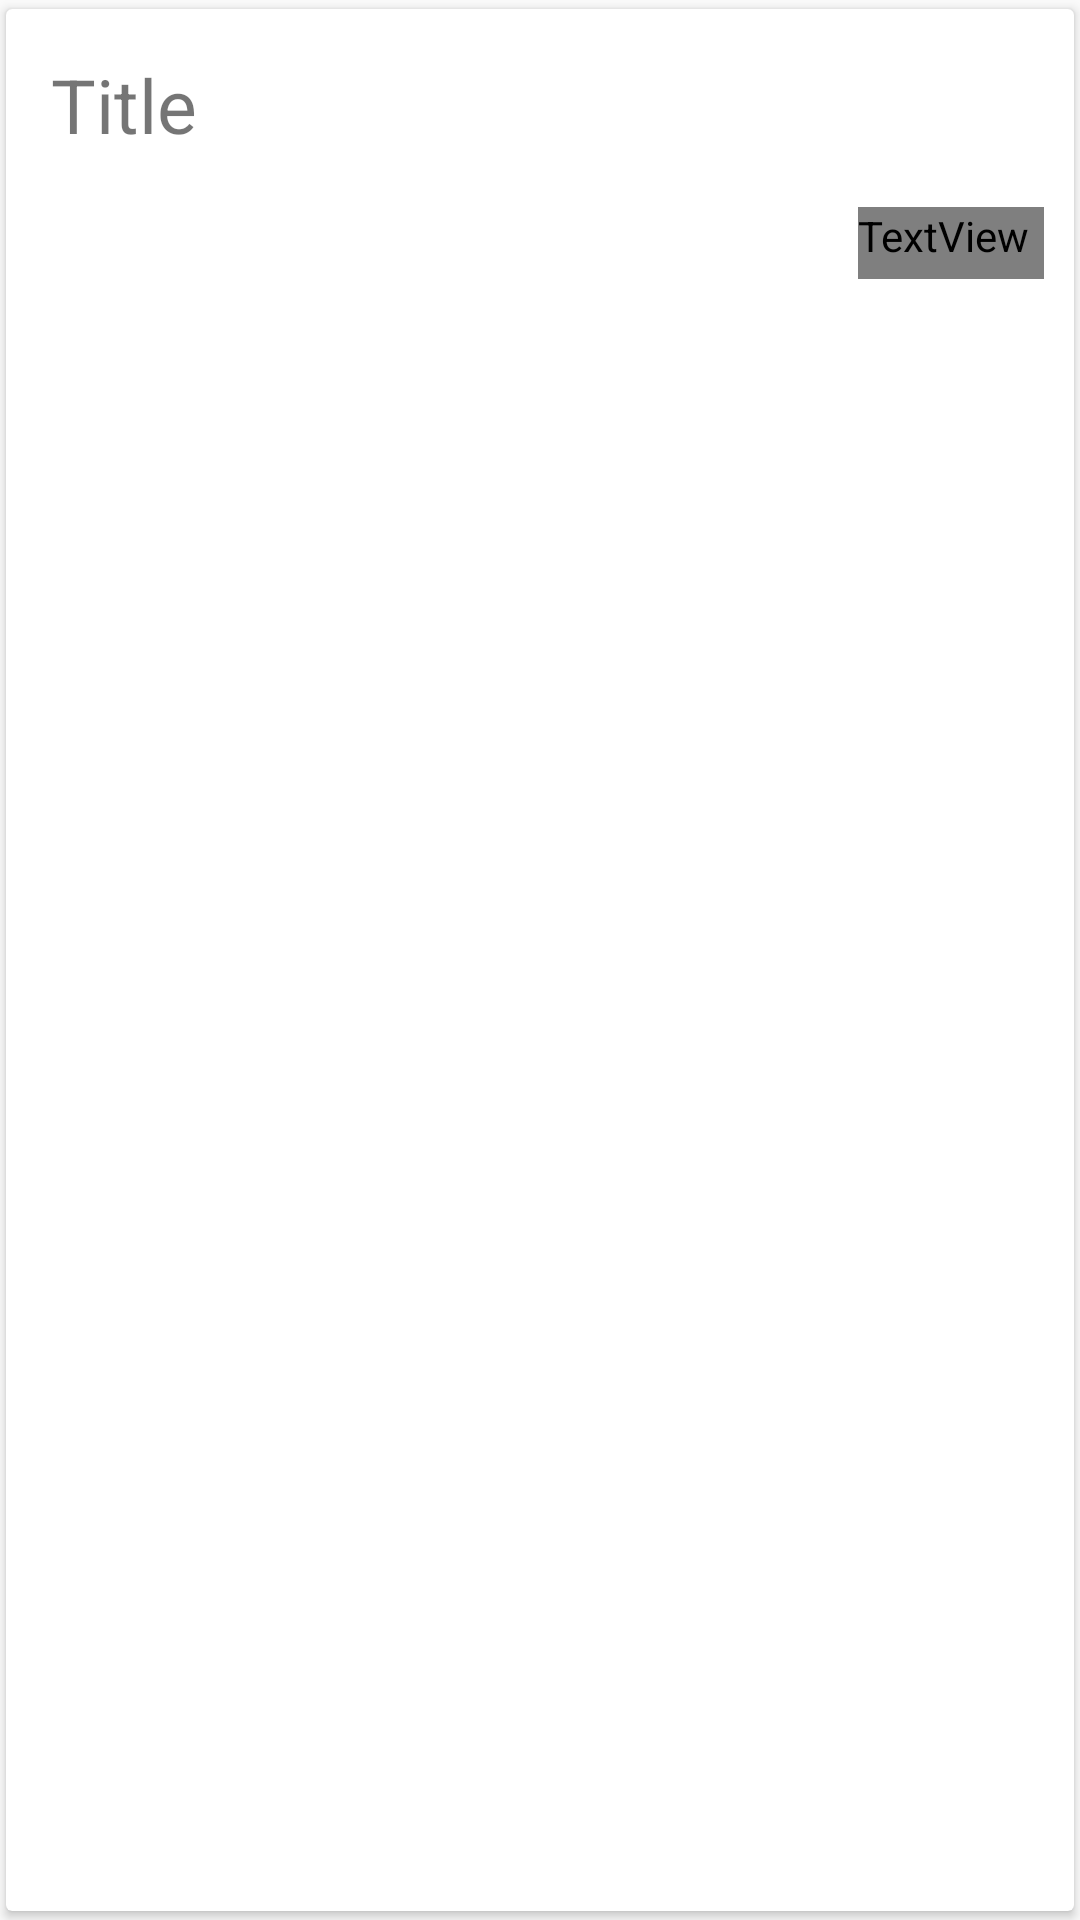

Android layout source for this screen:
<!-- AndroidManifest.xml: application theme AppTheme -->
<!-- res/layout/announcement_list_item.xml -->
<?xml version="1.0" encoding="utf-8"?>
<android.support.v7.widget.CardView xmlns:android="http://schemas.android.com/apk/res/android"
    xmlns:app="http://schemas.android.com/apk/res-auto"
    android:id="@+id/card"
    android:layout_width="wrap_content"
    android:layout_height="wrap_content"
    android:layout_margin="10dp"
    android:backgroundTint="@color/cardview_light_background"
    android:clickable="true"
    android:elevation="16dp"
    android:transitionName="titleT"
    android:foreground="?android:attr/selectableItemBackground"
    android:orientation="vertical"
    app:cardPreventCornerOverlap="false"
    app:cardUseCompatPadding="true">

    <RelativeLayout
        android:id="@+id/announcement"
        android:layout_width="match_parent"
        android:layout_height="100dp"
        android:padding="10dp">

        <TextView
            android:id="@+id/card_title"
            android:layout_width="wrap_content"
            android:layout_height="wrap_content"
            android:layout_alignParentStart="true"
            android:layout_alignParentTop="true"
            android:paddingEnd="0dp"
            android:paddingStart="5dp"
            android:paddingTop="5dp"
            android:text="@string/title"
            android:textSize="25sp"
            android:transitionName="titleT" />

        <TextView
            android:id="@+id/card_created"
            android:layout_width="wrap_content"
            android:layout_height="wrap_content"
            android:layout_alignParentBottom="true"
            android:layout_alignParentEnd="true"
            android:paddingBottom="5dp"
            android:paddingEnd="5dp"
            android:paddingStart="0dp"
            android:text="@string/created_at"
            android:textColor="@color/common_google_signin_btn_text_light"
            android:transitionName="createdT" />
    </RelativeLayout>

</android.support.v7.widget.CardView>
<!-- resources referenced by this layout -->
<resources>
  <string name="created_at">created_at</string>
  <string name="title">Title</string>
  <style name="AppTheme" parent="Theme.AppCompat.Light.DarkActionBar">
          
          <item name="android:windowContentTransitions">true</item>
          <item name="android:windowAllowEnterTransitionOverlap">true</item>
          <item name="android:windowAllowReturnTransitionOverlap">true</item>
          <item name="colorPrimary">@color/colorPrimary</item>
          <item name="colorPrimaryDark">@color/colorPrimaryDark</item>
          <item name="colorAccent">@color/colorAccent</item>
      </style>
  <!-- not gathered from this repository: default colours our renderer supplied (Android Studio template values) -->
  <color name="colorPrimary">#FF6200EE</color>
  <color name="colorPrimaryDark">#FF3700B3</color>
  <color name="colorAccent">#FF03DAC5</color>
</resources>
